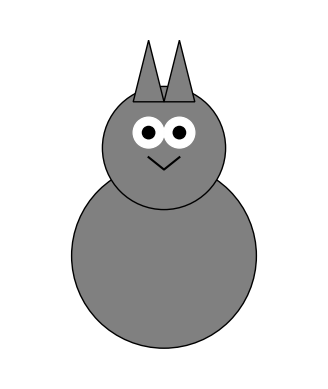

Write Python code to recreate this figure.
import matplotlib.pyplot as plt
import numpy as np

# 创建猫的身体
body = plt.Circle((0.5, 0.4), 0.3, color='gray', ec='black')

# 创建猫的头部
head = plt.Circle((0.5, 0.75), 0.2, color='gray', ec='black')

# 创建猫的眼睛
left_eye = plt.Circle((0.45, 0.8), 0.05, color='white')
right_eye = plt.Circle((0.55, 0.8), 0.05, color='white')
left_pupil = plt.Circle((0.45, 0.8), 0.02, color='black')
right_pupil = plt.Circle((0.55, 0.8), 0.02, color='black')

# 创建猫的耳朵
left_ear = plt.Polygon([[0.4, 0.9], [0.45, 1.1], [0.5, 0.9]], color='gray', ec='black')
right_ear = plt.Polygon([[0.6, 0.9], [0.55, 1.1], [0.5, 0.9]], color='gray', ec='black')

# 创建猫的嘴巴
mouth_x = [0.45, 0.5, 0.55]
mouth_y = [0.72, 0.68, 0.72]

# 创建绘图区域
fig, ax = plt.subplots()
ax.add_artist(body)
ax.add_artist(head)
ax.add_artist(left_eye)
ax.add_artist(right_eye)
ax.add_artist(left_pupil)
ax.add_artist(right_pupil)
ax.add_artist(left_ear)
ax.add_artist(right_ear)

# 添加嘴巴
plt.plot(mouth_x, mouth_y, color='black')

# 设置坐标轴范围
ax.set_xlim(0, 1)
ax.set_ylim(0, 1.2)
ax.set_aspect('equal')
ax.axis('off')  # 不显示坐标轴

# 显示图形
plt.show()
